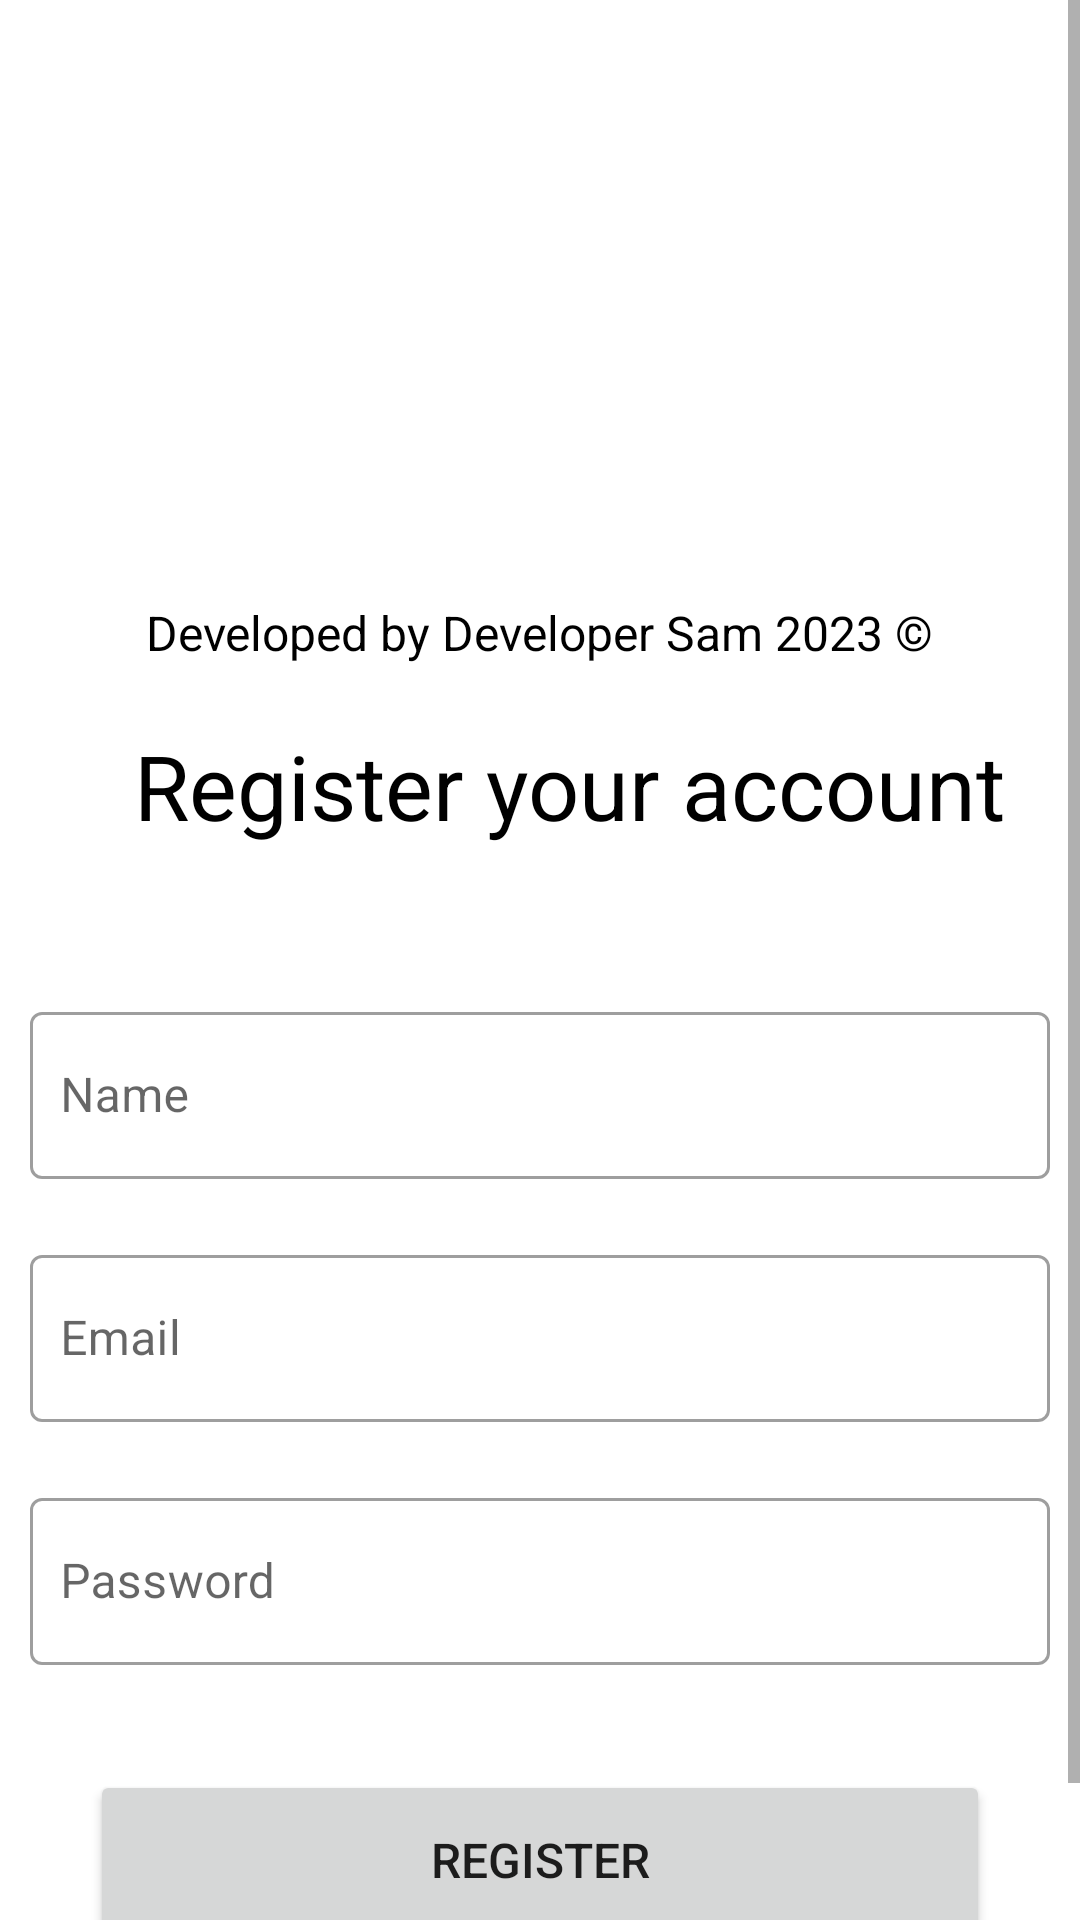

This screen was rendered from an Android layout file. Write that file and the resources it references.
<!-- AndroidManifest.xml: application theme AppTheme -->
<!-- res/layout/activity_sign_up.xml -->
<?xml version="1.0" encoding="utf-8"?>
<layout xmlns:android="http://schemas.android.com/apk/res/android"
    xmlns:app="http://schemas.android.com/apk/res-auto"
    xmlns:tools="http://schemas.android.com/tools">

    <ScrollView
        android:layout_width="match_parent"
        android:layout_height="match_parent"
        >
        <LinearLayout
            android:layout_width="match_parent"
            android:orientation="vertical"
            android:gravity="center"
            android:layout_height="match_parent">


            <ImageView
                android:layout_marginTop="30dp"
                android:layout_width="150dp"
                android:layout_height="150dp"
                android:layout_marginBottom="20dp"
                android:src="@drawable/instagram"/>

            <TextView
                android:layout_width="wrap_content"
                android:layout_height="wrap_content"
                android:layout_gravity="center"
                android:text="Developed by Developer Sam 2023 ©"
                android:textColor="@color/black"
                android:textSize="16sp"
                android:layout_marginBottom="20dp"/>


            <TextView
                android:id="@+id/titleText"
                android:layout_width="wrap_content"
                android:layout_height="wrap_content"
                android:layout_marginBottom="40dp"
                android:gravity="start"
                android:textColor="@color/black"
                android:text="Register your account"
                android:layout_marginLeft="10dp"
                android:textSize="30sp" />

            <com.google.android.material.textfield.TextInputLayout
                android:layout_width="fill_parent"
                android:layout_height="wrap_content"
                style="@style/Widget.MaterialComponents.TextInputLayout.OutlinedBox"
                android:layout_margin="10dp"
                android:background="@android:color/transparent"
                app:boxBackgroundColor="@android:color/transparent">

                <EditText
                    android:id="@+id/signUpName"
                    android:layout_width="match_parent"
                    android:layout_height="wrap_content"
                    android:ems="10"
                    android:hint="Name"
                    android:importantForAutofill="no"
                    android:inputType="textEmailAddress"
                    android:maxLength="25"
                    android:paddingStart="10dp"
                    android:paddingEnd="0dp"
                    tools:background="@android:color/transparent" />
            </com.google.android.material.textfield.TextInputLayout>



            <com.google.android.material.textfield.TextInputLayout
                android:layout_width="fill_parent"
                android:layout_height="wrap_content"
                style="@style/Widget.MaterialComponents.TextInputLayout.OutlinedBox"
                android:layout_margin="10dp"
                android:background="@android:color/transparent"
                app:boxBackgroundColor="@android:color/transparent">

                <EditText
                    android:id="@+id/signUpnetemail"
                    android:layout_width="match_parent"
                    android:layout_height="wrap_content"
                    android:ems="10"
                    android:hint="Email"
                    android:importantForAutofill="no"
                    android:inputType="textEmailAddress"
                    android:maxLength="25"
                    android:paddingStart="10dp"
                    android:paddingEnd="0dp"
                    tools:background="@android:color/transparent" />
            </com.google.android.material.textfield.TextInputLayout>




            <com.google.android.material.textfield.TextInputLayout
                android:id="@+id/editTextPasswordInputLayout"
                android:layout_width="fill_parent"
                android:layout_height="wrap_content"
                style="@style/Widget.MaterialComponents.TextInputLayout.OutlinedBox"
                android:layout_margin="10dp"
                android:background="@android:color/transparent"
                android:padding="0dp"
                app:boxBackgroundColor="@android:color/transparent">

                <EditText
                    android:id="@+id/signUpetpassword"
                    android:layout_width="match_parent"
                    android:layout_height="wrap_content"
                    android:layout_marginTop="20dp"
                    android:ems="10"
                    android:hint="Password"
                    android:importantForAutofill="no"
                    android:inputType="textPassword"
                    android:maxLength="25"
                    android:paddingStart="10dp"
                    android:paddingEnd="0dp"
                    tools:background="@android:color/transparent" />
            </com.google.android.material.textfield.TextInputLayout>


            <Button
                android:id="@+id/signUpButton"
                android:layout_width="300dp"
                android:layout_height="60dp"
                android:text="Register"
                android:textSize="16sp"
                android:layout_marginTop="25dp"
                />

            <TextView
                android:layout_width="wrap_content"
                android:id="@+id/signUpTexttoSignIn"
                android:layout_height="wrap_content"
                android:text="Already got an account? Sign In"
                android:layout_marginTop="20dp"
                android:textColor="@color/black"/>



        </LinearLayout>
    </ScrollView>
</layout>
<!-- resources referenced by this layout -->
<resources>
  <style name="AppTheme" parent="Theme.MaterialComponents.Light.NoActionBar">
          
          <item name="colorPrimary">@color/colorPrimary</item>
          <item name="colorPrimaryDark">@color/colorPrimaryDark</item>
          <item name="colorAccent">@color/colorAccent</item>
      </style>
  <!-- not gathered from this repository: default colours our renderer supplied (Android Studio template values) -->
  <color name="black">#FF000000</color>
  <color name="colorPrimary">#FF6200EE</color>
  <color name="colorPrimaryDark">#FF3700B3</color>
  <color name="colorAccent">#FF03DAC5</color>
</resources>
